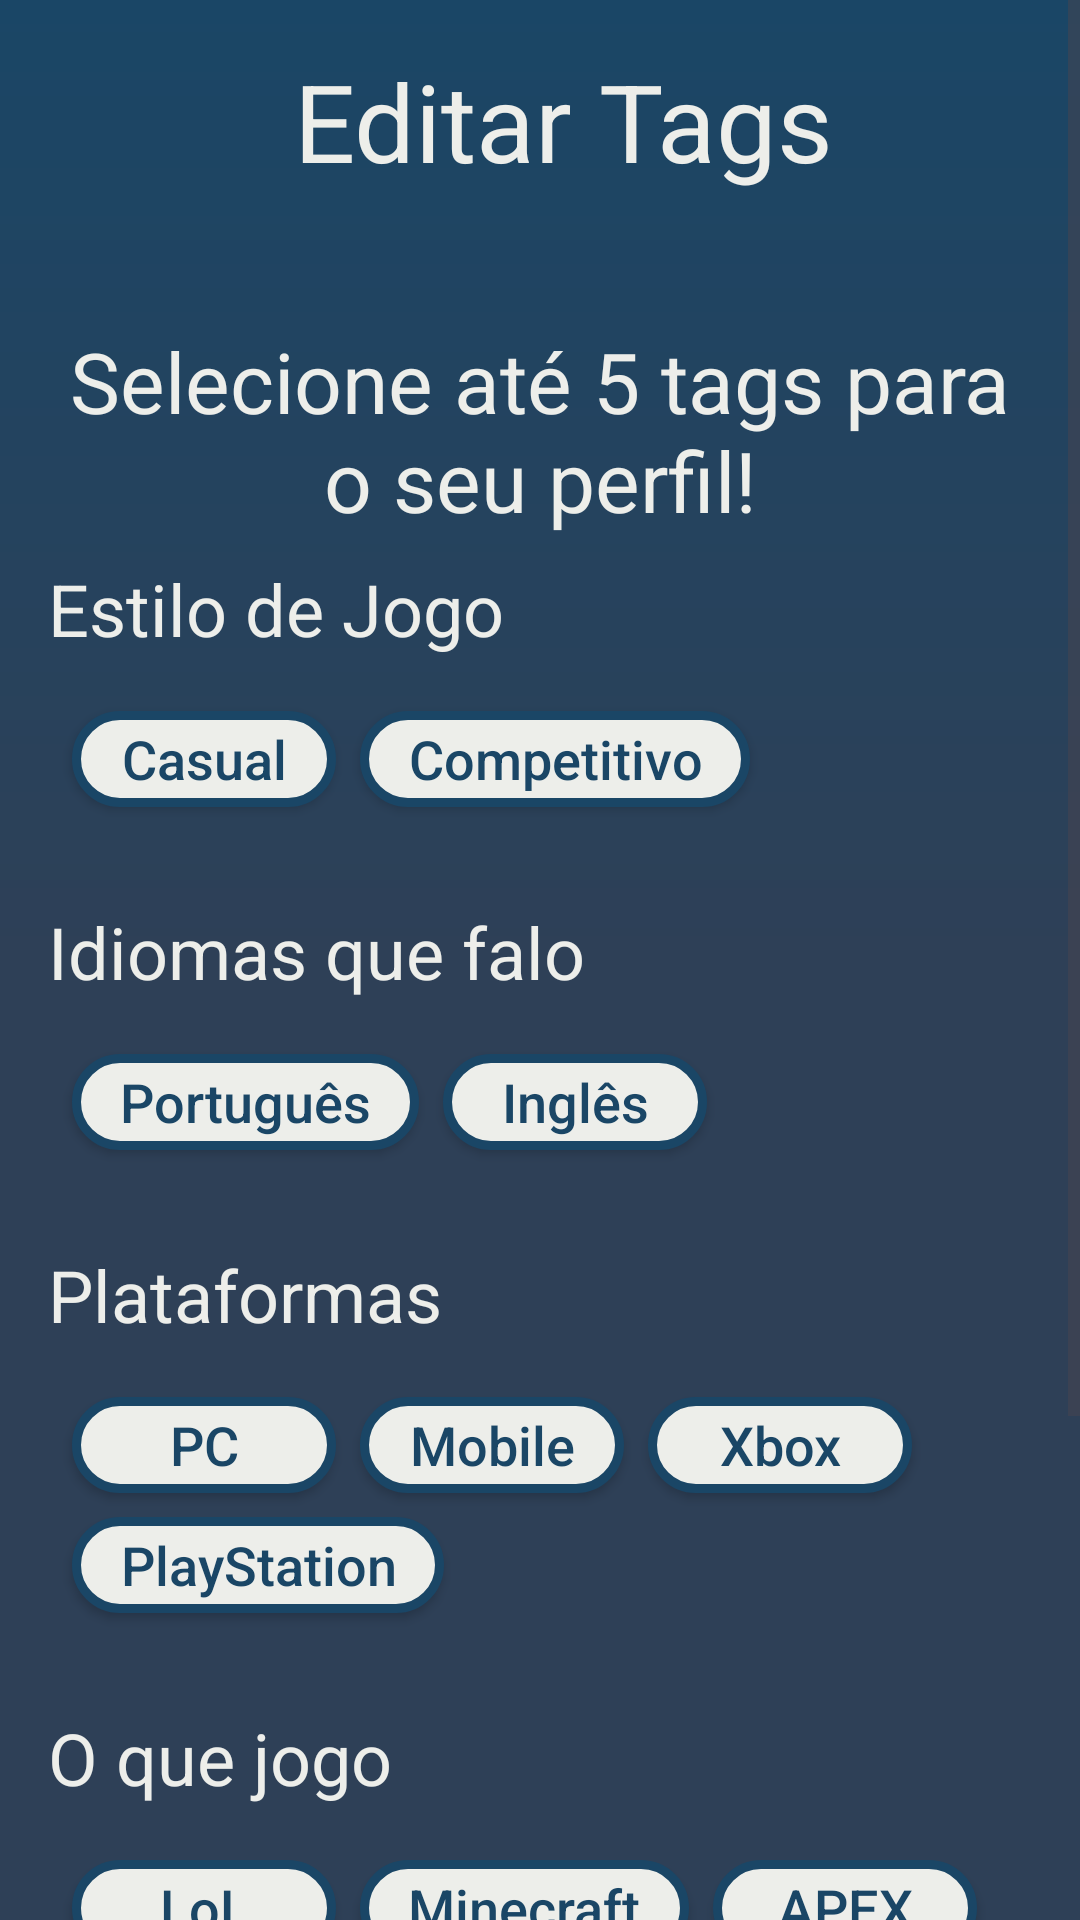

The Android layout XML behind this screen, and the referenced resources:
<!-- AndroidManifest.xml: application theme Theme.Projetotccpucrs2024 -->
<!-- res/layout/activity_edit_profile_tag.xml -->
<?xml version="1.0" encoding="utf-8"?>
<androidx.core.widget.NestedScrollView xmlns:android="http://schemas.android.com/apk/res/android"
    xmlns:app="http://schemas.android.com/apk/res-auto"
    xmlns:tools="http://schemas.android.com/tools"
    android:layout_width="match_parent"
    android:layout_height="match_parent"
    android:scrollbars="vertical"
    android:fadeScrollbars="true"
    tools:context=".view.CreateProfileTagsActivity">

    <androidx.constraintlayout.widget.ConstraintLayout
        android:layout_width="match_parent"
        android:padding="@dimen/margin"
        android:layout_height="match_parent"
        app:layout_constraintBottom_toBottomOf="parent"
        app:layout_constraintStart_toStartOf="parent"
        app:layout_constraintTop_toTopOf="parent">

        <ImageButton
            android:id="@+id/btn_back"
            android:layout_width="48dp"
            android:layout_height="48dp"
            android:layout_marginTop="0dp"
            android:background="#00000000"
            android:src="@drawable/ic_arrow_back"
            app:layout_constraintEnd_toEndOf="parent"
            app:layout_constraintHorizontal_bias="0.0"
            app:layout_constraintStart_toStartOf="parent"
            app:layout_constraintTop_toTopOf="parent" />


        <TextView
            android:id="@+id/Title"
            style="@style/text_title"
            android:layout_width="wrap_content"
            android:layout_height="wrap_content"
            android:text="@string/edit_tag"
            app:layout_constraintBottom_toBottomOf="@+id/btn_back"
            app:layout_constraintEnd_toEndOf="parent"
            app:layout_constraintHorizontal_bias="0.34"
            app:layout_constraintStart_toEndOf="@+id/btn_back"
            app:layout_constraintTop_toTopOf="@+id/btn_back"
            app:layout_constraintVertical_bias="0.0" />

        <TextView
            android:id="@+id/subtitle"
            style="@style/text_subtitle"
            android:layout_width="wrap_content"
            android:layout_height="wrap_content"
            android:layout_marginTop="44dp"
            android:text="@string/tags_text"
            android:textAlignment="center"
            app:layout_constraintEnd_toEndOf="parent"
            app:layout_constraintHorizontal_bias="0.0"
            app:layout_constraintStart_toStartOf="parent"
            app:layout_constraintTop_toBottomOf="@+id/Title" />



        
        <TextView
            android:id="@+id/game_style_title"
            style="@style/profile_item_title"
            android:layout_width="0dp"
            android:layout_height="wrap_content"
            android:layout_marginTop="8dp"
            android:text="@string/game_style"
            app:layout_constraintStart_toStartOf="parent"
            app:layout_constraintTop_toBottomOf="@+id/subtitle" />


        <ImageView
            android:id="@+id/line_1"
            style="@style/division_line"
            app:layout_constraintEnd_toEndOf="parent"
            app:layout_constraintStart_toStartOf="parent"
            app:layout_constraintTop_toBottomOf="@+id/game_style_title" />

        <android.widget.Button
            android:id="@+id/tag_casual"
            style="@style/tag_not_selected"
            android:layout_marginTop="8dp"
            android:text="@string/tag_casual"
            app:layout_constraintStart_toStartOf="parent"
            app:layout_constraintTop_toBottomOf="@+id/line_1" />

        <android.widget.Button
            android:id="@+id/tag_competitive"
            style="@style/tag_not_selected"
            android:text="@string/tag_competitive"
            app:layout_constraintBottom_toBottomOf="@+id/tag_casual"
            app:layout_constraintStart_toEndOf="@+id/tag_casual"
            app:layout_constraintTop_toTopOf="@+id/tag_casual"
            app:layout_constraintVertical_bias="0.0" />

        
        <TextView
            android:id="@+id/lenguages_title"
            style="@style/profile_item_title"
            android:layout_marginTop="32dp"
            android:layout_width="0dp"
            android:layout_height="wrap_content"
            android:text="@string/lenguages_spoken"
            app:layout_constraintStart_toStartOf="parent"
            app:layout_constraintTop_toBottomOf="@+id/tag_casual" />


        <ImageView
            android:id="@+id/line_2"
            style="@style/division_line"
            app:layout_constraintEnd_toEndOf="parent"
            app:layout_constraintStart_toStartOf="parent"
            app:layout_constraintTop_toBottomOf="@+id/lenguages_title" />

        <android.widget.Button
            android:id="@+id/tag_portuguese"
            style="@style/tag_not_selected"
            android:layout_marginTop="8dp"
            android:text="@string/tag_portuguese"
            app:layout_constraintStart_toStartOf="parent"
            app:layout_constraintTop_toBottomOf="@+id/line_2" />

        <android.widget.Button
            android:id="@+id/tag_english"
            style="@style/tag_not_selected"
            android:text="@string/tag_english"
            app:layout_constraintBottom_toBottomOf="@+id/tag_portuguese"
            app:layout_constraintStart_toEndOf="@+id/tag_portuguese"
            app:layout_constraintTop_toTopOf="@+id/tag_portuguese"
            app:layout_constraintVertical_bias="0.0" />

        
        <TextView
            android:id="@+id/plataforms_title"
            style="@style/profile_item_title"
            android:layout_width="0dp"
            android:layout_marginTop="32dp"
            android:layout_height="wrap_content"
            android:text="@string/plataforms"
            app:layout_constraintStart_toStartOf="parent"
            app:layout_constraintTop_toBottomOf="@+id/tag_portuguese" />

        <ImageView
            android:id="@+id/line_3"
            style="@style/division_line"
            app:layout_constraintEnd_toEndOf="parent"
            app:layout_constraintStart_toStartOf="parent"
            app:layout_constraintTop_toBottomOf="@+id/plataforms_title" />

        <android.widget.Button
            android:id="@+id/tag_pc"
            style="@style/tag_not_selected"
            android:layout_marginTop="8dp"
            android:text="@string/tag_pc"
            app:layout_constraintStart_toStartOf="parent"
            app:layout_constraintTop_toBottomOf="@+id/line_3" />

        <android.widget.Button
            android:id="@+id/tag_mobile"
            style="@style/tag_not_selected"
            android:text="@string/tag_mobile"
            app:layout_constraintStart_toEndOf="@+id/tag_pc"
            app:layout_constraintTop_toTopOf="@+id/tag_pc" />


        <android.widget.Button
            android:id="@+id/tag_xbox"
            style="@style/tag_not_selected"
            android:text="@string/tag_xbox"
            app:layout_constraintStart_toEndOf="@+id/tag_mobile"
            app:layout_constraintTop_toTopOf="@+id/tag_mobile" />

        <android.widget.Button
            android:id="@+id/tag_playstation"
            style="@style/tag_not_selected"
            android:layout_marginTop="8dp"
            android:text="@string/tag_playstation"
            app:layout_constraintStart_toStartOf="parent"
            app:layout_constraintTop_toBottomOf="@+id/tag_pc" />

        
        <TextView
            android:id="@+id/games_title"
            style="@style/profile_item_title"
            android:layout_width="0dp"
            android:layout_height="wrap_content"
            android:text="@string/games_i_play"
            android:layout_marginTop="32dp"
            app:layout_constraintStart_toStartOf="parent"
            app:layout_constraintTop_toBottomOf="@+id/tag_playstation" />

        <ImageView
            android:id="@+id/line_4"
            style="@style/division_line"
            app:layout_constraintEnd_toEndOf="parent"
            app:layout_constraintStart_toStartOf="parent"
            app:layout_constraintTop_toBottomOf="@+id/games_title" />

        <android.widget.Button
            android:id="@+id/tag_lol"
            style="@style/tag_not_selected"
            android:layout_marginTop="8dp"
            android:text="@string/tag_lol"
            app:layout_constraintStart_toStartOf="parent"
            app:layout_constraintTop_toBottomOf="@+id/line_4" />

        <android.widget.Button
            android:id="@+id/tag_minecraft"
            style="@style/tag_not_selected"
            android:text="@string/tag_minecraft"
            app:layout_constraintStart_toEndOf="@+id/tag_lol"
            app:layout_constraintTop_toTopOf="@+id/tag_lol" />

        <android.widget.Button
            android:id="@+id/tag_apex"
            style="@style/tag_not_selected"
            android:text="@string/tag_apex"
            app:layout_constraintStart_toEndOf="@+id/tag_minecraft"
            app:layout_constraintTop_toTopOf="@+id/tag_minecraft" />

        <android.widget.Button
            android:id="@+id/tag_cs"
            style="@style/tag_not_selected"
            android:layout_marginTop="8dp"
            android:text="@string/tag_cs"
            app:layout_constraintStart_toStartOf="parent"
            app:layout_constraintTop_toBottomOf="@+id/tag_lol" />

        <android.widget.Button
            android:id="@+id/tag_freefire"
            style="@style/tag_not_selected"
            android:text="@string/tag_freefire"
            app:layout_constraintStart_toEndOf="@+id/tag_cs"
            app:layout_constraintTop_toTopOf="@+id/tag_cs" />

        <TextView
            android:id="@+id/error_message"
            style="@style/text_generic"
            android:layout_width="0dp"
            android:layout_height="wrap_content"
            android:textAlignment="center"
            android:textColor="@color/red"
            android:layout_marginBottom="8dp"
            app:layout_constraintBottom_toTopOf="@+id/btn_save"
            app:layout_constraintEnd_toEndOf="@+id/btn_save"
            app:layout_constraintStart_toStartOf="@+id/btn_save"
            />

        <android.widget.Button
            android:id="@+id/btn_save"
            style="@style/btn_blue"
            android:layout_marginTop="100dp"
            android:text="@string/save_text"
            app:layout_constraintBottom_toBottomOf="parent"
            app:layout_constraintEnd_toEndOf="parent"
            app:layout_constraintHorizontal_bias="0.0"
            app:layout_constraintStart_toStartOf="parent"
            app:layout_constraintTop_toBottomOf="@+id/tag_freefire"
            app:layout_constraintVertical_bias="1.0" />
    </androidx.constraintlayout.widget.ConstraintLayout>
</androidx.core.widget.NestedScrollView>
<!-- resources referenced by this layout -->
<resources>
  <color name="red">#F51414</color>
  <dimen name="margin">16dp</dimen>
  <string name="edit_tag">Editar Tags</string>
  <string name="game_style">Estilo de Jogo</string>
  <string name="games_i_play">O que jogo</string>
  <string name="lenguages_spoken">Idiomas que falo</string>
  <string name="plataforms">Plataformas</string>
  <string name="save_text">Salvar</string>
  <string name="tag_apex">APEX</string>
  <string name="tag_casual">Casual</string>
  <string name="tag_competitive">Competitivo</string>
  <string name="tag_cs">CS</string>
  <string name="tag_english">Inglês</string>
  <string name="tag_freefire">Free Fire</string>
  <string name="tag_lol">LoL</string>
  <string name="tag_minecraft">Minecraft</string>
  <string name="tag_mobile">Mobile</string>
  <string name="tag_pc">PC</string>
  <string name="tag_playstation">PlayStation</string>
  <string name="tag_portuguese">Português</string>
  <string name="tag_xbox">Xbox</string>
  <string name="tags_text">Selecione até 5 tags para o seu perfil!</string>
  <style name="btn_blue">
          <item name="android:textColor">@color/white</item>
          <item name="android:layout_height">@dimen/standart_button_height</item>
          <item name="android:layout_width">0dp</item>
          <item name="android:textSize">@dimen/text_button</item>
          <item name="android:textAllCaps">false</item>
          <item name="android:background">@drawable/btn_blue_full</item>
      </style>
  <style name="division_line">
          <item name="android:layout_width">0dp</item>
          <item name="android:layout_height">2dp</item>
          <item name="android:layout_marginTop">8dp</item>
          <item name="android:layout_marginBottom">8dp</item>
          <item name="android:background">@drawable/line_blue_full</item>
      </style>
  <style name="profile_item_title">
          <item name="android:textColor">@color/white_light</item>
          <item name="android:textSize">@dimen/profile_item_title</item>
      </style>
  <style name="text_generic">
          <item name="android:textColor">@color/white_light</item>
          <item name="android:textSize">@dimen/text</item>
      </style>
  <style name="text_subtitle">
          <item name="android:textColor">@color/white_light</item>
          <item name="android:textSize">@dimen/sub_title</item>
      </style>
  <style name="text_title">
          <item name="android:textColor">@color/white_light</item>
          <item name="android:textSize">@dimen/main_title</item>
      </style>
  <style name="Theme.Projetotccpucrs2024" parent="Base.Theme.Projettccpucrs2024" />
  <color name="white">#FFFFFFFF</color>
  <dimen name="standart_button_height">60dp</dimen>
  <dimen name="text_button">20sp</dimen>
  <!-- drawable btn_blue_full (drawable) -->
  <?xml version="1.0" encoding="utf-8"?>
  <shape xmlns:android="http://schemas.android.com/apk/res/android" android:shape="rectangle">
  
      <solid android:color="@color/blue_side"/>
      <corners android:radius="8dp"/>
  
      <padding
          android:left="16dp"
          android:right="16dp"
          android:top="16dp"
          android:bottom="16dp"/>
  </shape>
  <color name="white_light">#EDEEEA</color>
  <dimen name="profile_item_title">24sp</dimen>
  <color name="blue_details">#1A4666</color>
  <dimen name="standart_tag_height">32dp</dimen>
  <dimen name="text_tag">18sp</dimen>
  <!-- drawable tag_not_selected (drawable) -->
  <?xml version="1.0" encoding="utf-8"?>
  <shape xmlns:android="http://schemas.android.com/apk/res/android" android:shape="rectangle">
  
      <solid android:color="@color/white_light"/>
      <corners android:radius="24dp"/>
      <stroke android:color="@color/blue_details" android:width="3dp"/>
  
  </shape>
  <dimen name="text">20sp</dimen>
  <dimen name="sub_title">28sp</dimen>
  <dimen name="main_title">36sp</dimen>
  <color name="blue_side">#336F9A</color>
  <color name="blue_main">#2E4057</color>
  <color name="blue_dark">#0D3452</color>
</resources>
